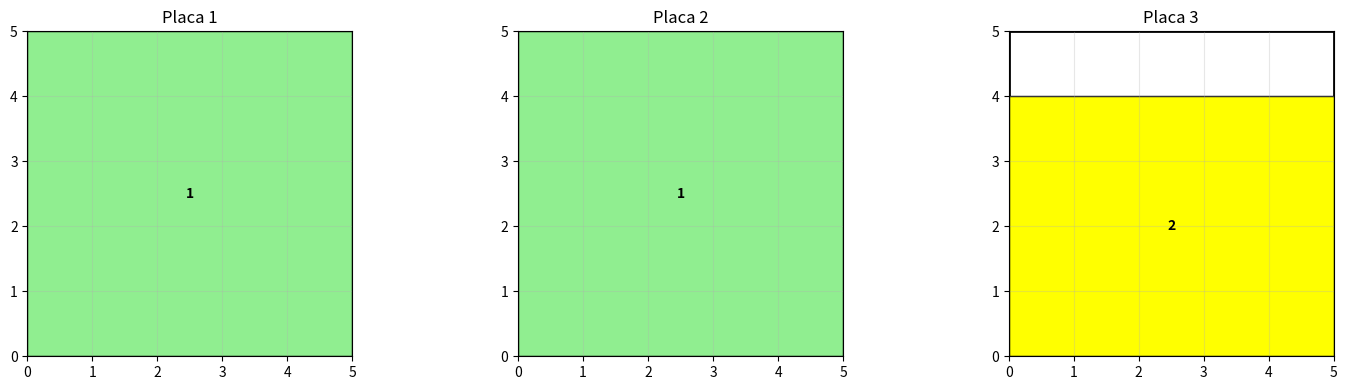

Reproduce this figure in Python.
"""
PCEBG - Problema de Corte Bidimensional Guilhotinado
Algoritmo GRASP Simplificado
"""
import random
import matplotlib.pyplot as plt
import matplotlib.patches as patches

class Item:
    def __init__(self, id, c, l, d):
        self.id, self.c, self.l, self.d = id, c, l, d
        self.area = c * l

def criar_faixa(itens, demanda, S_c, S_l, alpha=0.8):
    """Cria uma faixa guilhotinada preenchendo ao máximo"""
    faixa = []
    x_usado = 0
    
    while x_usado < S_c:
        # Filtra itens viáveis no espaço restante
        viaveis = [i for i in itens if demanda[i.id] > 0 and 
                   i.c <= (S_c - x_usado) and i.l <= S_l]
        if not viaveis: break
        
        # LRC - prefere itens maiores
        areas = [i.area for i in viaveis]
        beta = max(areas)
        LRC = [i for i in viaveis if i.area >= alpha * beta]
        
        # Escolhe item
        item = random.choice(LRC)
        qtd = min(demanda[item.id], int((S_c - x_usado) / item.c))
        
        if qtd > 0:
            faixa.append((item, qtd, x_usado))
            demanda[item.id] -= qtd
            x_usado += qtd * item.c
    
    return faixa

def gerar_padrao(itens, demanda, C, L, alpha=0.8):
    """Gera um padrão de corte completo preenchendo ao máximo"""
    padrao = []
    y = 0
    
    while y < L and any(demanda[i.id] > 0 for i in itens):
        # Cria faixa horizontal preenchendo ao máximo
        faixa = criar_faixa(itens, demanda, C, L - y, alpha)
        if not faixa: break
        
        # Encontra altura máxima da faixa
        h_faixa = max(item.l for item, _, _ in faixa)
        
        # Adiciona itens ao padrão
        for item, qtd, x in faixa:
            padrao.append((item, qtd, x, y))
        
        y += h_faixa
    
    return padrao

def resolver_pcebg(itens, C, L, max_iter=50, alpha=0.9):
    """Resolve PCEBG com GRASP - busca mínimo desperdício"""
    melhor_sol, melhor_placas = None, float('inf')
    melhor_aproveitamento = 0
    
    for iteracao in range(max_iter):
        demanda = {i.id: i.d for i in itens}
        placas = []
        
        # Gera placas até atender demanda
        while any(demanda[i.id] > 0 for i in itens):
            padrao = gerar_padrao(itens, demanda, C, L, alpha)
            if padrao: 
                placas.append(padrao)
            else: 
                break
        
        # Calcula aproveitamento
        area_itens = sum(i.area * i.d for i in itens)
        area_placas = len(placas) * C * L
        aproveitamento = area_itens / area_placas if area_placas > 0 else 0
        
        # Atualiza melhor solução (prioriza aproveitamento, depois número de placas)
        if aproveitamento > melhor_aproveitamento or (aproveitamento == melhor_aproveitamento and len(placas) < melhor_placas):
            melhor_placas = len(placas)
            melhor_sol = placas
            melhor_aproveitamento = aproveitamento
            print(f"Iteracao {iteracao+1}: {len(placas)} placas, {aproveitamento*100:.2f}% aproveitamento")
    
    return melhor_sol

def desenhar_solucao(placas, C, L):
    """Desenha a solução"""
    n = len(placas)
    fig, axes = plt.subplots(1, min(n, 3), figsize=(5*min(n,3), 4))
    if n == 1: axes = [axes]
    
    cores = ['lightblue', 'lightgreen', 'yellow', 'lightcoral', 'plum']
    
    for idx, padrao in enumerate(placas[:3]):
        ax = axes[idx] if n > 1 else axes[0]
        ax.add_patch(patches.Rectangle((0,0), C, L, fill=False, ec='black', lw=2))
        
        for item, qtd, x, y in padrao:
            for i in range(qtd):
                cor = cores[item.id % len(cores)]
                ax.add_patch(patches.Rectangle((x + i*item.c, y), item.c, item.l, 
                            fill=True, fc=cor, ec='black'))
                ax.text(x + i*item.c + item.c/2, y + item.l/2, f'{item.id}', 
                       ha='center', va='center', fontsize=10, weight='bold')
        
        ax.set_xlim(0, C)
        ax.set_ylim(0, L)
        ax.set_aspect('equal')
        ax.set_title(f'Placa {idx+1}')
        ax.grid(True, alpha=0.3)
    
    plt.tight_layout()
    plt.savefig('solucao.png', dpi=200, bbox_inches='tight')
    plt.show()

# ============= EXEMPLO DE USO =============

# Exemplo com ZERO desperdício (planejado)
# Placa 10x10, itens que encaixam perfeitamente
itens = [
    Item(1, 5, 5, 2),   # 2 itens de 5x5 = 50 de área
    Item(2, 5, 4, 3),   # 5 itens de 5x2 = 50 de área
]

C, L = 5, 5  # Placa 10x10 = 100 de área total
# Total itens: 50 + 50 = 100 → aproveitamento 100%!

print("="*50)
print("EXEMPLO: Buscando solucao com minimo desperdicio")
print("="*50)

# Resolve
random.seed(42)
solucao = resolver_pcebg(itens, C, L, max_iter=50, alpha=0.95)

# Resultados
print(f"\n{'='*50}")
print("RESULTADO FINAL")
print("="*50)
print(f"[OK] Placas necessarias: {len(solucao)}")

area_itens = sum(i.area * i.d for i in itens)
area_placas = len(solucao) * C * L
aproveitamento = area_itens / area_placas * 100

print(f"[OK] Aproveitamento: {aproveitamento:.2f}%")
print(f"[OK] Desperdicio: {100-aproveitamento:.2f}%")

if aproveitamento == 100:
    print("\n*** SUCESSO! Aproveitamento perfeito (0% desperdicio) ***")
elif aproveitamento >= 95:
    print(f"\n*** EXCELENTE! Apenas {100-aproveitamento:.2f}% de desperdicio ***")
elif aproveitamento >= 85:
    print(f"\n*** BOM! Desperdicio de {100-aproveitamento:.2f}% ***")

# Desenha
print("\nGerando visualizacao...")
desenhar_solucao(solucao, C, L)
print("[OK] Imagem salva como 'solucao.png'")

print("\n" + "="*50)
print("Dica: Para melhorar o aproveitamento:")
print("- Use itens com dimensoes que dividam a placa")
print("- Aumente max_iter (ex: 100)")
print("- Aumente alpha para 0.95-0.99 (mais guloso)")
print("="*50)